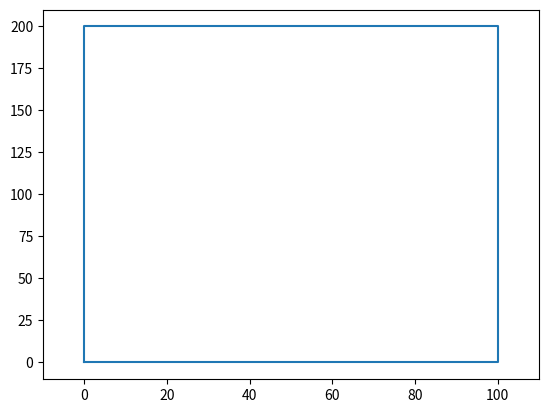

The script that saved this image: (Note: this script raises an exception after producing the figure.)
#!/usr/bin/env python3
# -*- coding: utf-8 -*-

"""
Faire une fonction qui affiche le mouvement de particule dans un espace donné.
"""

# Importation des librairies
import numpy as np
import matplotlib.pyplot as plt
import matplotlib.animation as anim
# Definition des fonctions

def init():
    line.set_data([],[])
    return line,

def animate(i): 
    x=i
    y=2*i
    line.set_data(x,y)
    return line,

# Programme principal
if __name__ == "__main__":
   M=[0,100,100,0,0]
   N=[0,0,200,200,0]
   fig=plt.figure(1)
   fig.set_sizes=(10,10)
   plt.xlim(-10,110)
   plt.ylim(-10,210)
   line, = plt.plot([],[],'bo')
   plt.plot(M,N)
   ani = anim.FuncAnimation(fig, animate, frames=100, blit=True, interval=20, repeat=False)
   plt.show()
